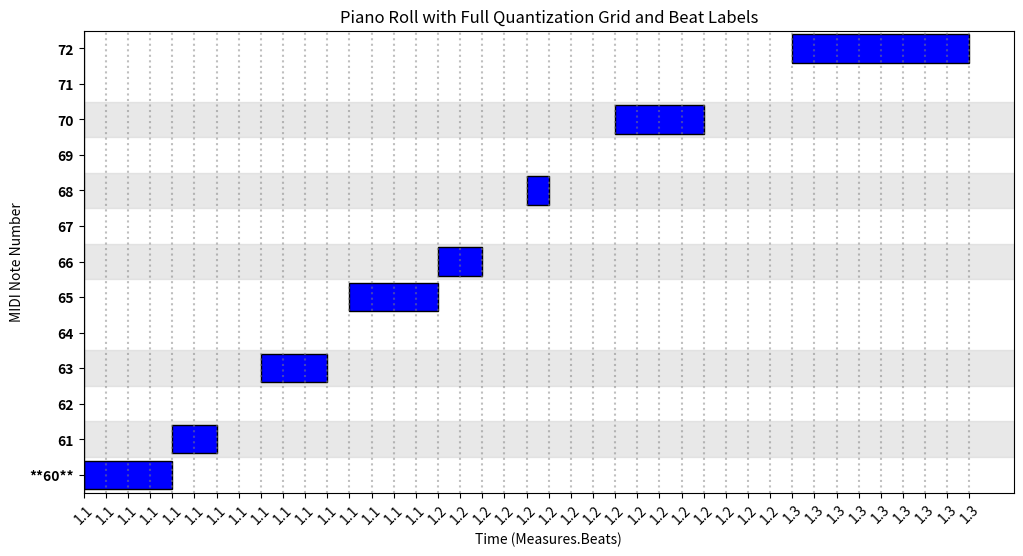

This figure's Python source:
import matplotlib.pyplot as plt
import numpy as np
from fractions import Fraction

class Note:
    def __init__(self, position_beats: Fraction, duration_notevalue: Fraction, pitch: int, quantization: Fraction):
        self.position_beats: Fraction = position_beats 
        self.duration_notevalue: Fraction = duration_notevalue 
        self.pitch: int = pitch 
        self.quantization: Fraction = quantization 

def is_black_key(midi_note):
    """Returns True if the given MIDI note is a black key."""
    black_keys = {1, 3, 6, 8, 10}  # C#, D#, F#, G#, A#
    return (midi_note % 12) in black_keys

def plot_piano_roll(notes, beats_per_measure=4):
    """
    Plot a piano roll for a list of Note objects with a quantization grid.
    The time axis is displayed in 'Measure.Beat' format.
    
    :param notes: List of Note objects.
    :param beats_per_measure: Number of beats per measure (default: 4/4 time signature).
    """
    fig, ax = plt.subplots(figsize=(12, 6))

    # Find min quantization step (smallest fraction in all notes)
    min_quantization = min(note.quantization for note in notes)

    # Determine the max beat position for grid
    max_position = max(note.position_beats + note.duration_notevalue for note in notes)

    # Get pitch range
    min_pitch = min(note.pitch for note in notes)
    max_pitch = max(note.pitch for note in notes)

    # Draw vertical grid lines based on beats and measures
    grid_positions = np.arange(0, float(max_position) + float(min_quantization), float(min_quantization))
    measure_positions = np.arange(0, float(max_position) + 1, beats_per_measure)

    for measure_pos in measure_positions:
        ax.axvline(measure_pos, color='black', linestyle='-', alpha=0.7, linewidth=1)  # Measure lines
    for grid_pos in grid_positions:
        ax.axvline(grid_pos, color='gray', linestyle='dotted', alpha=0.5)  # Beat subdivisions

    # Shade black keys
    for pitch in range(min_pitch, max_pitch + 1):
        if is_black_key(pitch):
            ax.axhspan(pitch - 0.5, pitch + 0.5, color='lightgray', alpha=0.5)

    # Plot notes
    for note in notes:
        ax.barh(y=note.pitch, width=float(note.duration_notevalue), left=float(note.position_beats), 
                height=0.8, color='blue', edgecolor='black')

    ax.set_xlabel("Time (Measures.Beats)")
    ax.set_ylabel("MIDI Note Number")
    ax.set_title("Piano Roll with Full Quantization Grid and Beat Labels")

    # Set x-axis labels in 'Measure.Beat' format
    beat_labels = [f"{int(pos // beats_per_measure) + 1}.{int(pos % beats_per_measure) + 1}" for pos in grid_positions]
    ax.set_xticks(grid_positions)
    ax.set_xticklabels(beat_labels, rotation=45)

    # Set MIDI note ticks with Middle C in bold
    ax.set_yticks(range(min_pitch, max_pitch + 1))
    y_labels = [f"**{p}**" if p == 60 else str(p) for p in range(min_pitch, max_pitch + 1)]  # Bold Middle C
    ax.set_yticklabels(y_labels, fontsize=10, fontweight='bold' if 60 in range(min_pitch, max_pitch + 1) else 'normal')

    ax.set_ylim(min_pitch - 0.5, max_pitch + 0.5)  # Ensure all notes fit

    plt.show()

# Example Notes
notes = [
    Note(Fraction(0), Fraction(1, 4), 60, Fraction(1, 16)),  # C4
    Note(Fraction(1, 4), Fraction(1, 8), 61, Fraction(1, 16)),  # C#4
    Note(Fraction(1/2), Fraction(3, 16), 63, Fraction(1, 16)),  # D#4
    Note(Fraction(3/4), Fraction(1, 4), 65, Fraction(1, 16)),  # F4
    Note(Fraction(1), Fraction(1, 8), 66, Fraction(1, 16)),  # F#4
    Note(Fraction(5/4), Fraction(1, 16), 68, Fraction(1, 16)),  # G#4
    Note(Fraction(6/4), Fraction(1, 4), 70, Fraction(1, 16)),  # A#4
    Note(Fraction(2), Fraction(1/2), 72, Fraction(1, 16))   # C5
]

plot_piano_roll(notes)
